The GitHub repository penoFahmi/pelatihan-model-sawit contains a labelled image folder "dataset_split_v2" with 4 categories: lewat matang, matang, mengkal, mentah. Examples follow, each with its label.

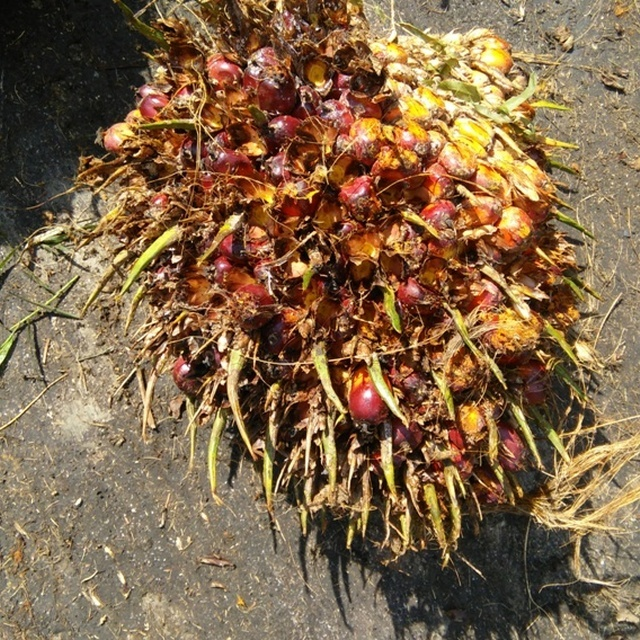
Label: lewat matang

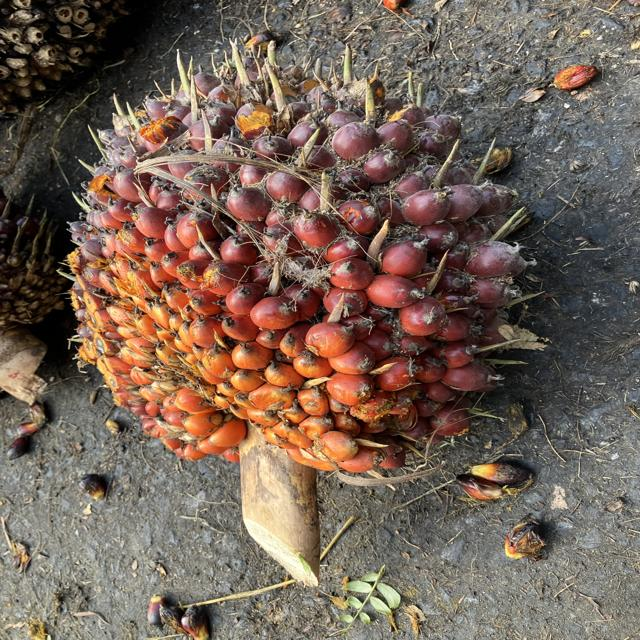
Label: matang

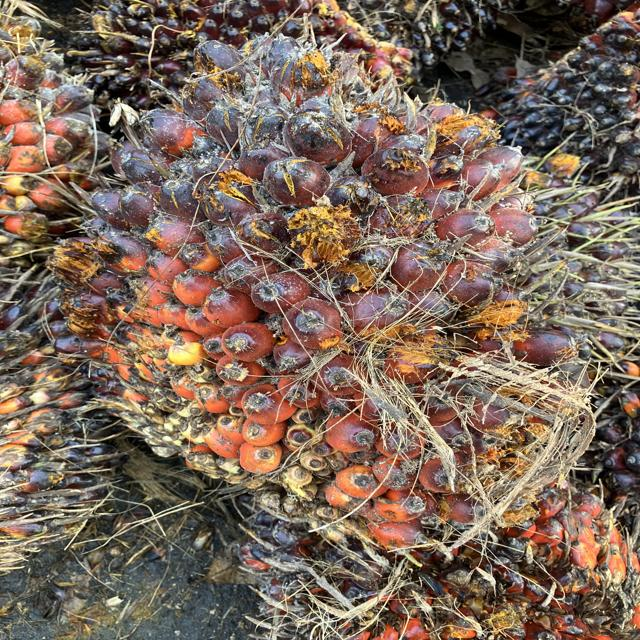
Label: matang

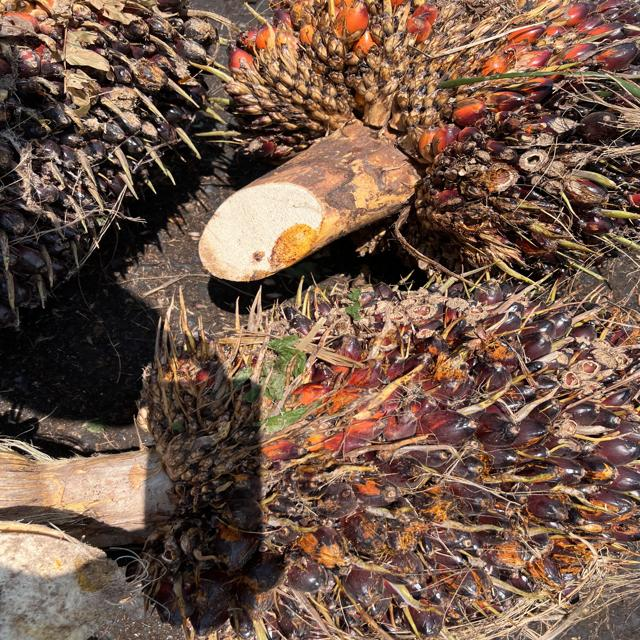
Label: mengkal

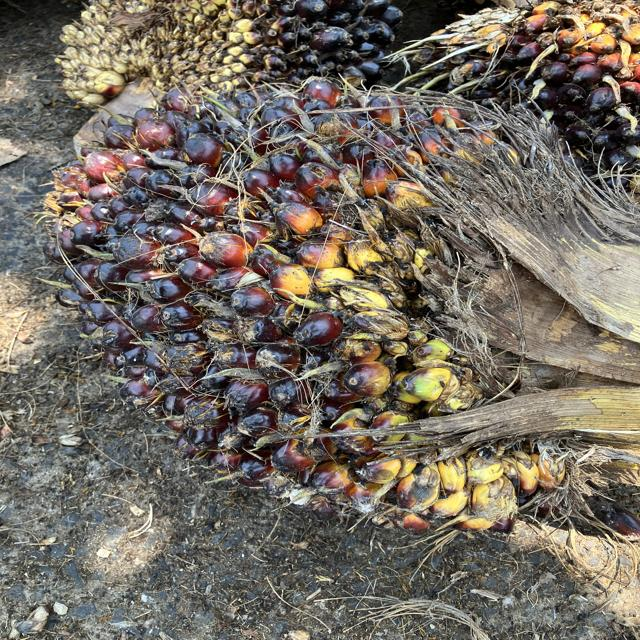
Label: mengkal

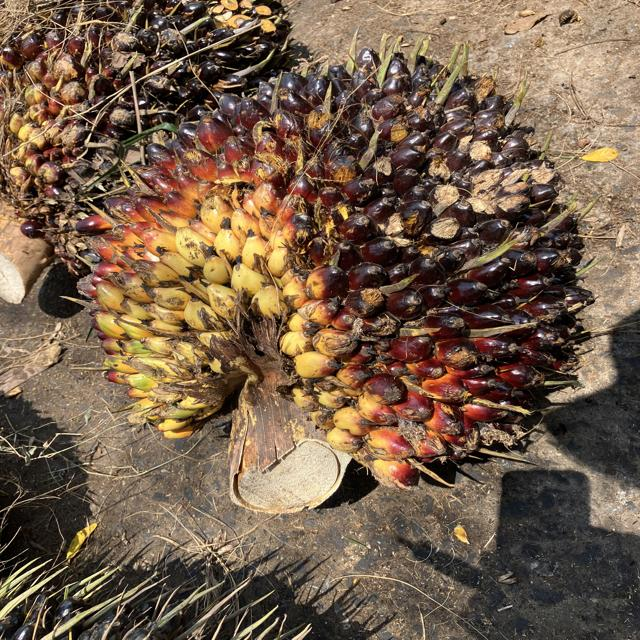
Label: mentah
